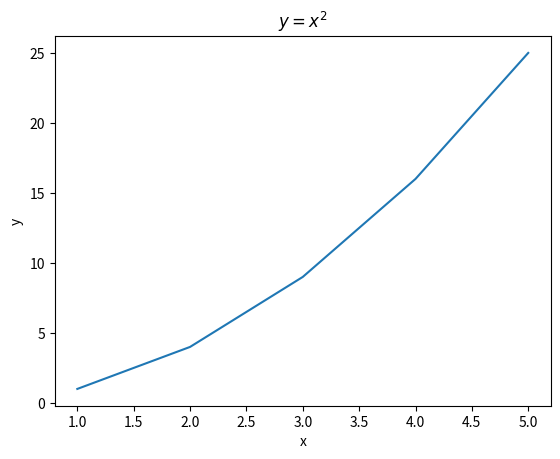

Recreate this plot in Python.
"""c14_3.py"""

import matplotlib.pyplot as plt

x = [1, 2, 3, 4, 5]
y = [1, 4, 9, 16, 25]

fig, ax = plt.subplots()
ax.plot(x, y)
ax.set_xlabel("x")
ax.set_ylabel("y")
ax.set_title("$y = x^2$")
# plt.show()
plt.savefig("c14_3.png")
